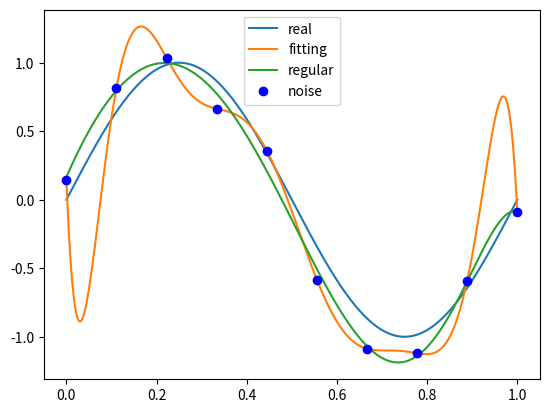

This chart was generated by the following Python code:
import numpy as np
import scipy as sp
from scipy.optimize import leastsq  # 最小二乘法 计算其误差最小
import matplotlib.pyplot as plt

'''
举例：我们用目标函数 𝑦=𝑠𝑖𝑛2𝜋𝑥 , 加上一个正太分布的噪音干扰，用多项式去拟合【例1.1 11页】
'''
# ps: np.poly1d([1,2,3]) 生成  1𝑥2+2𝑥1+3𝑥0
# 多项式的生成

def real_func(x):
    # 真实值
    return np.sin(2 * np.pi * x)

def fit_func(p, x):
    # 多项式(h(x) = W * X.T)
    #
    f = np.poly1d(p)
    return f(x)

def residuals_func(p, x, y):
    # 误差值
    ret = fit_func(p, x) - y
    return ret

def fitting(x,y,M):
    # 多项式的项数
    p_init = np.random.randn(M+1)

    # 最小二乘法
    p_lsq = leastsq(residuals_func, p_init, args=(x,y))
    '''
    leastsq(误差函数, 多项式(w参数的值), 数据点(特征+目标值))
    '''


    print(f'Fitting Parameter:{p_init[0]}')
    return p_lsq

def fitting2(x,y,M):
    # 多项式的项数
    p_init = np.random.randn(M+1)

    # 最小二乘法
    p_lsq = leastsq(residual_func_regularization, p_init, args=(x,y))
    '''
    leastsq(误差函数, 多项式(w参数的值), 数据点(特征+目标值))
    '''
    print(f'Fitting Parameter:{p_init[0]}')
    return p_lsq

def draw(x, x_points, y, p_lsq, p_lsq_regular):
    # 绘制图像
    plt.plot(x_points, real_func(x_points), label='real')
    plt.plot(x_points, fit_func(p_lsq[0], x_points), label='fitting')
    plt.plot(x_points, fit_func(p_lsq_regular[0], x_points), label='regular')

    plt.plot(x, y, 'bo',label='noise')
    plt.legend()
    plt.show()

def residual_func_regularization(p, x, y,regular = 0.0001):
    ret = fit_func(p, x) - y
    # 引入正则化项, 防止过拟合的发生
    ret = np.append(ret, np.sqrt(0.5 * np.square(p) * regular))
    return ret


def main():
    regular = 0.0001
    x = np.linspace(0, 1, 10)
    x_points = np.linspace(0, 1, 1000)  # 绘图
    y_true = real_func(x)
    y = [i+np.random.normal(0, 0.1) for i in y_true]

    p_lsq = fitting(x, y, M=9)
    p_lsq_regular = fitting2(x, y, M=9)


    # 此处M的取值为多项式的项数
    # print(p_lsq)
    draw(x, x_points, y, p_lsq, p_lsq_regular)




if __name__ == '__main__':
    main()